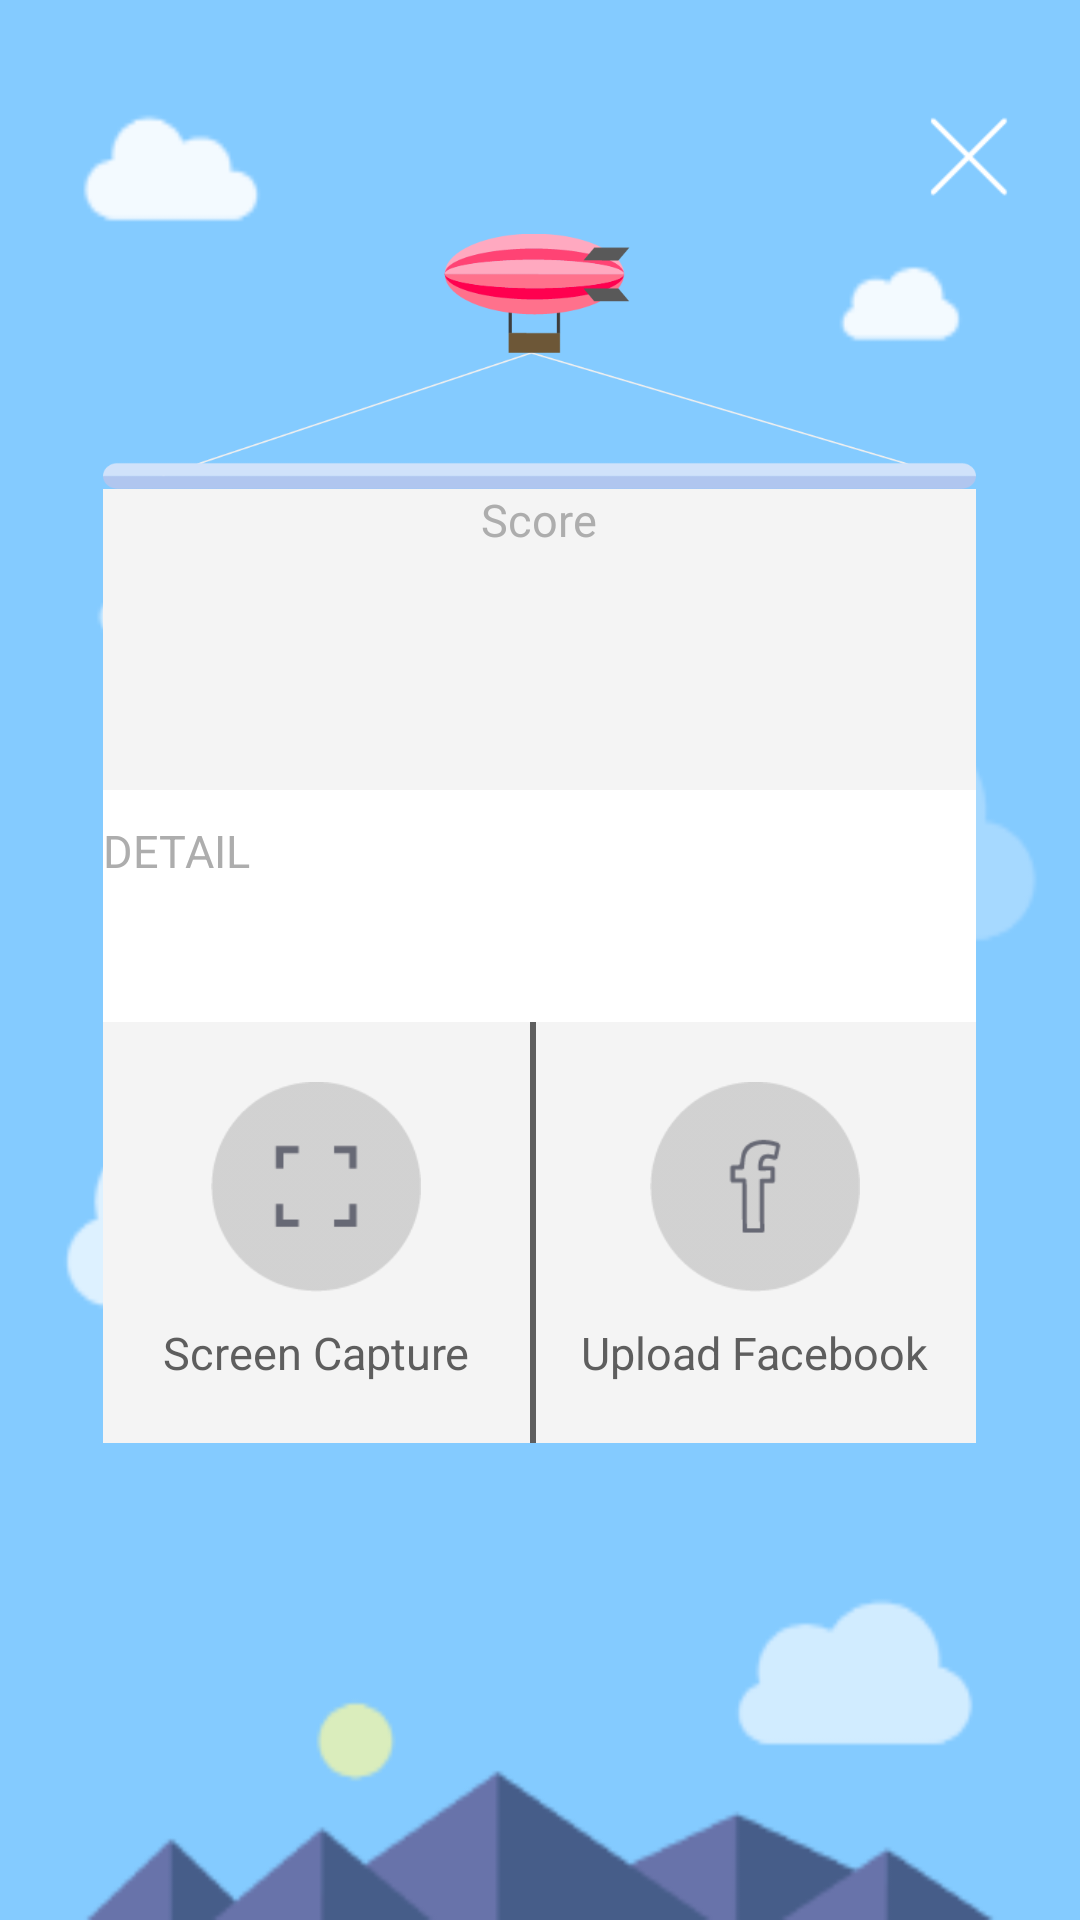

Write the Android layout XML for this screen, with the resource values it uses.
<!-- AndroidManifest.xml: activity theme android:Theme.NoTitleBar.Fullscreen -->
<!-- res/layout/summary.xml -->
<LinearLayout xmlns:android="http://schemas.android.com/apk/res/android"
    xmlns:tools="http://schemas.android.com/tools"
    android:id="@+id/screen"
    android:layout_width="match_parent"
    android:layout_height="match_parent"
    android:background="@drawable/summary"
    android:orientation="vertical" >

    <LinearLayout
        android:id="@+id/summary_image_title"
        android:layout_width="match_parent"
        android:layout_height="wrap_content"
        android:orientation="vertical" >

        <Button
            android:id="@+id/summary_close"
            android:layout_width="50dp"
            android:layout_height="50dp"
            android:layout_gravity="right"
            android:layout_marginRight="12dp"
            android:layout_marginTop="28dp"
            android:background="@drawable/summary_close" />

        <ImageView
            android:layout_width="291dp"
            android:layout_height="85dp"
            android:layout_gravity="center_horizontal"
            android:background="@drawable/summary_title_image"
            android:contentDescription="@string/summary_score" />
    </LinearLayout>

    <LinearLayout
        android:layout_width="291dp"
        android:layout_height="wrap_content"
        android:layout_gravity="center_horizontal"
        android:background="#F4F4F4"
        android:orientation="vertical" >

        <TextView
            android:layout_width="wrap_content"
            android:layout_height="wrap_content"
            android:layout_gravity="center_horizontal"
            android:text="@string/summary_score"
            android:textColor="#ADADAD"
            android:textSize="15sp" />

        <TextView
            android:id="@+id/summary_score"
            android:layout_width="wrap_content"
            android:layout_height="wrap_content"
            android:layout_gravity="center"
            android:ems="10"
            android:textColor="#5D5D5D"
            android:textSize="60sp"
            android:textStyle="bold" />
    </LinearLayout>

    <LinearLayout
        android:layout_width="291dp"
        android:layout_height="wrap_content"
        android:layout_gravity="center_horizontal"
        android:background="#FFFFFF"
        android:orientation="vertical" >

        <TextView
            android:id="@+id/summary_movie_title_detail"
            android:layout_width="wrap_content"
            android:layout_height="wrap_content"
            android:paddingTop="10dp"
            android:text="@string/summary_title_detail"
            android:textColor="#ADADAD"
            android:textSize="15sp" />

        <TextView
            android:id="@+id/summary_movie_title"
            android:layout_width="wrap_content"
            android:layout_height="wrap_content"
            android:layout_gravity="center_horizontal"
            android:paddingBottom="10dp"
            android:paddingTop="10dp"
            android:text=""
            android:textColor="#5D5D5D"
            android:textSize="20sp" />
    </LinearLayout>

    <LinearLayout
        android:layout_width="291dp"
        android:layout_height="wrap_content"
        android:layout_gravity="center_horizontal"
        android:background="#F4F4F4"
        android:orientation="horizontal" >

        <LinearLayout
            android:layout_width="wrap_content"
            android:layout_height="wrap_content"
            android:layout_gravity="center_horizontal"
            android:layout_marginLeft="20dp"
            android:background="#F4F4F4"
            android:orientation="vertical" >

            <Button
                android:id="@+id/screen_shot"
                android:layout_width="70dp"
                android:layout_height="70dp"
                android:layout_gravity="center"
                android:layout_marginTop="20dp"
                android:background="@drawable/score_capture" />

            <TextView
                android:layout_width="wrap_content"
                android:layout_height="wrap_content"
                android:layout_marginTop="10dp"
                android:text="@string/summary_capture"
                android:textColor="#5E5E5E"
                android:textSize="15sp" />
        </LinearLayout>

        <LinearLayout
            android:layout_width="2dp"
            android:layout_height="match_parent"
            android:layout_gravity="center_horizontal"
            android:layout_marginLeft="20dp"
            android:background="#5E5E5E"
            android:orientation="vertical" >
        </LinearLayout>

        <LinearLayout
            android:layout_width="wrap_content"
            android:layout_height="wrap_content"
            android:layout_gravity="center_horizontal"
            android:layout_marginLeft="15dp"
            android:background="#F4F4F4"
            android:orientation="vertical"
            android:paddingBottom="20dp" >

            <Button
                android:id="@+id/select_btn"
                android:layout_width="70dp"
                android:layout_height="70dp"
                android:layout_gravity="center"
                android:layout_marginTop="20dp"
                android:background="@drawable/score_facebook" />

            <TextView
                android:layout_width="wrap_content"
                android:layout_height="wrap_content"
                android:layout_marginTop="10dp"
                android:text="@string/summary_facebook"
                android:textColor="#5E5E5E"
                android:textSize="15sp" />
        </LinearLayout>
    </LinearLayout>

</LinearLayout>
<!-- resources referenced by this layout -->
<resources>
  <!-- drawable score_capture: png bitmap (drawable-mdpi, 2030 bytes) -->
  <!-- drawable score_facebook: png bitmap (drawable-mdpi, 2770 bytes) -->
  <!-- drawable summary: png bitmap (drawable-mdpi, 12605 bytes) -->
  <!-- drawable summary_close: png bitmap (drawable-mdpi, 667 bytes) -->
  <!-- drawable summary_title_image: png bitmap (drawable-mdpi, 11696 bytes) -->
  <string name="summary_capture">Screen Capture</string>
  <string name="summary_facebook">Upload Facebook</string>
  <string name="summary_score">Score</string>
  <string name="summary_title_detail">DETAIL</string>
</resources>
